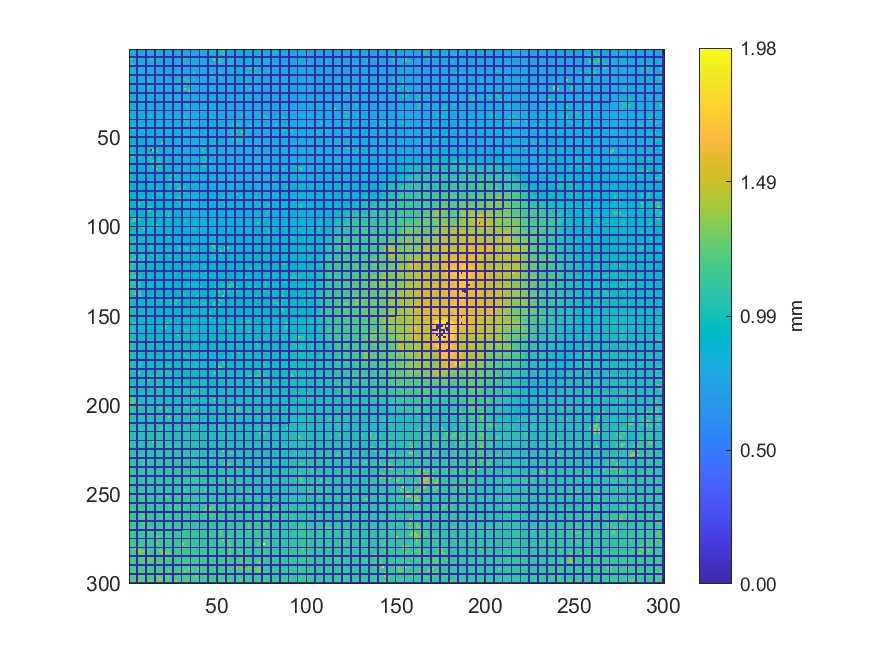

Data behind this chart, as committed beside it:
0.865474257436387, 0.793746961277742, 0.794006466068991, 0.791930427739, 0, 0.791903789829965, 0.791694982994622, 0.790436126970849, 0.787670080868101, 0, 0.785011445688883, 0.784081696734806, 0.78365978662718, 0.782305549703312, 0, 1.02381514446757, 0.788762235138555, 0.775121907137617, 0.774095058708669, 0, 0.773893985459821, 0.786513480043529, 1.11697908310066, 0.771936528789407
0.9176, 0.7951, 0.7936, 0.7937, 0, 0.7911, 0.7916, 0.7895, 0.789, 0, 0.787, 0.7875, 0.7865, 0.7859, 0, 0.776, 0.7771, 0.7769, 0.7761, 0, 0.7751, 0.7747, 0.7739, 0.7721
0.9715, 0.7973, 0.7949, 0.7948, 0, 0.7949, 0.7918, 0.7915, 0.7905, 0, 0.7893, 0.7883, 0.7864, 0.7858, 0, 0.9937, 0.7762, 0.7763, 0.7772, 0, 0.7736, 0.7733, 0.7743, 0.774
0.962, 0.9651, 0.7956, 0.7962, 0, 0.7967, 0.7933, 0.7948, 0.7923, 0, 0.7906, 0.7894, 0.7889, 0.7868, 0, 0.8202, 0.7768, 0.7774, 0.7779, 0, 0.7779, 0.7758, 0.7751, 0.7748
0, 0, 0, 0, 0, 0, 0, 0, 0, 0, 0, 0, 0, 0, 0, 0, 0, 0, 0, 0, 0, 0, 0, 0
1.017, 1.16, 0.7963, 0.7961, 0, 0.7966, 0.795, 0.7981, 0.7932, 0, 0.7949, 0.7924, 1.087, 1.087, 0, 0.7952, 1, 0.9619, 0.9621, 0, 0.7817, 0.7804, 0.7759, 0.7755
0.8287, 0.9583, 0.9174, 0.8041, 0, 0.7966, 0.8001, 0.7983, 0.7988, 0, 0.797, 1.173, 0.7934, 0.7919, 0, 1.095, 1.025, 0.7804, 0.9649, 0, 0.7812, 0.7801, 0.7797, 0.7764
0.8283, 0.8243, 1.013, 0.8054, 0, 0.804, 0.7989, 0.8004, 0.7994, 0, 0.7998, 0.8008, 0.7951, 0.7942, 0, 0.8012, 0.8028, 0.7834, 0.7832, 0, 0.7822, 0.7817, 0.7828, 0.7813
0.8782, 1.227, 0.8188, 0.9437, 0, 0.8043, 0.8036, 0.8008, 0.8007, 0, 0.802, 0.8009, 0.8005, 0.7957, 0, 0.7927, 0.9262, 0.8096, 0.7862, 0, 0.784, 0.7825, 0.7807, 0.7809
0, 0, 0, 0, 0, 0, 0, 0, 0, 0, 0, 0, 0, 0, 0, 0, 0, 0, 0, 0, 0, 0, 0, 0
0.9359, 0.9362, 0.816, 0.8167, 0, 0.8039, 0.8037, 0.8022, 0.8023, 0, 0.8008, 0.8027, 0.8006, 0.8003, 0, 0.7952, 0.9054, 0.8071, 0.7873, 0, 0.7893, 0.7849, 0.7822, 0.7821
0.8222, 0.9769, 1.216, 0.8148, 0, 1.184, 0.8046, 0.8053, 0.8021, 0, 0.8009, 0.8008, 0.801, 0.8001, 0, 0.7986, 0.798, 0.8967, 0.9222, 0, 0.7887, 0.7877, 0.7887, 0.7857
0.8309, 0.8237, 0.8228, 0.8213, 0, 0.8144, 0.8134, 0.807, 0.8063, 0, 0.804, 0.8029, 0.8014, 0.8004, 0, 0.7978, 0.8, 0.7991, 0.9141, 0, 0.7912, 0.7897, 0.79, 0.7844
0.8285, 0.8276, 0.8245, 0.825, 0, 0.8193, 0.8144, 0.8118, 0.8076, 0, 0.806, 0.8027, 0.8018, 0.8011, 0, 0.8, 0.7997, 0.7991, 0.7966, 0, 0.9954, 0.7894, 0.789, 0.7859
0, 0, 0, 0, 0, 0, 0, 0, 0, 0, 0, 0, 0, 0, 0, 0, 0, 0, 0, 0, 0, 0, 0, 0
1.03, 0.8688, 0.8263, 0.8244, 0, 0.8236, 0.8168, 0.8154, 0.8122, 0, 0.8074, 0.8048, 0.8043, 0.8039, 0, 0.7992, 0.799, 0.7996, 0.7978, 0, 0.7954, 0.8112, 0.7898, 0.7865
0.939, 0.9172, 0.839, 0.9688, 0, 0.8282, 0.8185, 0.8186, 0.8185, 0, 0.8967, 0.8065, 0.8058, 0.8041, 0, 0.7989, 0.8004, 0.7989, 0.7977, 0, 0.7977, 0.7966, 0.7963, 0.9704
0.8364, 0.8367, 0.8365, 0.9456, 0, 0.8246, 0.8226, 0.8189, 0.8201, 0, 1.153, 1.054, 0.8079, 0.8074, 0, 0.7997, 0.7994, 0.801, 0.7988, 0, 0.8009, 0.7997, 0.7991, 0.9852
0.8366, 0.8363, 0.8364, 0.8356, 0, 0.8301, 0.8222, 0.8218, 0.8206, 0, 0.8955, 0.8152, 0.8101, 0.8094, 0, 0.9903, 0.8014, 0.8006, 0.8001, 0, 0.7992, 0.7993, 0.8034, 0.8005
0, 0, 0, 0, 0, 0, 0, 0, 0, 0, 0, 0, 0, 0, 0, 0, 0, 0, 0, 0, 0, 0, 0, 0
0.8391, 0.8354, 0.8352, 0.8347, 0, 0.8296, 0.8279, 0.8273, 0.8249, 0, 0.8959, 0.8895, 0.8102, 0.8096, 0, 0.8093, 0.8071, 0.8096, 0.7903, 0, 0.8028, 0.8046, 0.8031, 0.8026
0.8389, 0.8374, 0.8325, 0.8332, 0, 0.8339, 0.8269, 0.8278, 0.8284, 0, 1.064, 1.093, 0.8163, 0.8096, 0, 0.8097, 0.8092, 0.8065, 0.807, 0, 0.806, 0.8065, 0.806, 0.804
0.8727, 0.8788, 0.8384, 0.8336, 0, 0.8333, 0.8293, 0.8299, 0.8293, 0, 1.096, 0.9055, 0.9027, 0.814, 0, 0.8124, 0.8073, 0.8083, 0.8089, 0, 0.8095, 0.8081, 0.8067, 0.8028
0.8458, 0.8981, 0.8399, 0.838, 0, 0.8337, 0.8319, 0.8304, 0.8302, 0, 0.8279, 1.081, 0.8813, 0.8167, 0, 0.8154, 0.8124, 0.8103, 0.8117, 0, 0.8096, 0.8097, 0.81, 0.8066
0, 0, 0, 0, 0, 0, 0, 0, 0, 0, 0, 0, 0, 0, 0, 0, 0, 0, 0, 0, 0, 0, 0, 0
0.8466, 0.8453, 0.8427, 0.8405, 0, 0.8375, 0.832, 0.8314, 0.8303, 0, 0.8303, 1.087, 1.096, 0.816, 0, 0.8157, 0.8128, 0.8134, 0.8137, 0, 0.8136, 0.8099, 0.8096, 0.8079
0.8492, 0.8465, 0.8446, 0.8443, 0, 0.8435, 0.8387, 0.8296, 0.831, 0, 0.8306, 0.9647, 0.9224, 0.883, 0, 0.8181, 0.8129, 0.8153, 0.8164, 0, 0.8161, 0.8155, 0.81, 0.8097
0.8483, 0.847, 0.8469, 0.8465, 0, 0.8476, 0.8855, 0.8324, 0.8306, 0, 0.8303, 0.8236, 0.825, 0.9145, 0, 0.9054, 0.8159, 0.8153, 0.8157, 0, 0.8165, 0.8152, 0.8133, 0.8135
0.8477, 0.8486, 0.8498, 0.8496, 0, 0.8484, 0.8985, 0.8325, 0.8313, 0, 0.831, 0.8244, 0.8247, 0.9534, 0, 0.8859, 0.8193, 0.8176, 0.8223, 0, 0.8214, 0.8172, 0.8166, 0.8118
0, 0, 0, 0, 0, 0, 0, 0, 0, 0, 0, 0, 0, 0, 0, 0, 0, 0, 0, 0, 0, 0, 0, 0
0.8473, 0.8489, 0.85, 0.8548, 0, 0.8516, 0.8483, 0.906, 0.8326, 0, 0.8311, 0.8315, 0.8315, 0.8425, 0, 0.9112, 0.8223, 0.824, 0.8214, 0, 0.8212, 0.8213, 0.817, 0.8154
0.8481, 0.8511, 0.8522, 0.8552, 0, 0.8522, 0.853, 0.8983, 0.8333, 0, 0.8306, 0.8312, 0.8332, 0.8343, 0, 0.8331, 0.8336, 0.8262, 0.8254, 0, 0.8249, 0.8242, 0.8223, 0.8175
0.8511, 1.009, 1.003, 0.8601, 0, 0.8586, 0.8539, 0.8533, 0.8502, 0, 0.8316, 0.832, 0.8336, 0.834, 0, 0.8334, 0.8318, 0.8311, 0.8275, 0, 0.8275, 0.8285, 0.8294, 0.8193
0.8452, 0.8491, 0.8546, 0.8559, 0, 0.8562, 0.8571, 0.8503, 0.8507, 0, 0.8771, 0.8323, 0.8336, 0.8341, 0, 0.8351, 0.8325, 0.8317, 0.8302, 0, 0.8313, 0.8304, 0.829, 0.9348
0, 0, 0, 0, 0, 0, 0, 0, 0, 0, 0, 0, 0, 0, 0, 0, 0, 0, 0, 0, 0, 0, 0, 0
0.8452, 0.9904, 0.855, 0.8554, 0, 0.8547, 0.86, 0.8576, 0.8532, 0, 0.8719, 0.9675, 0.835, 0.834, 0, 0.8338, 0.8333, 0.8327, 0.8313, 0, 0.8295, 0.8303, 0.8318, 0.831
0.8494, 0.8482, 0.8499, 0.8565, 0, 0.8569, 0.858, 0.859, 0.8555, 0, 0.8569, 0.8894, 0.8928, 0.8347, 0, 0.8342, 0.8339, 0.8334, 0.8333, 0, 0.8308, 0.8315, 0.8324, 0.8354
0.8345, 0.8432, 0.8547, 0.8563, 0, 0.8571, 0.8572, 0.8604, 0.8617, 0, 0.8593, 0.8616, 1.104, 0.8929, 0, 0.8361, 0.8345, 0.8347, 0.8344, 0, 0.8339, 0.8336, 0.8347, 0.8346
0.8409, 0.9494, 0.8506, 0.857, 0, 0.857, 0.8569, 0.858, 1.023, 0, 0.8599, 0.8614, 0.8609, 0.8723, 0, 0.9949, 0.8364, 0.8365, 0.8365, 0, 0.8355, 0.837, 0.839, 0.8346
0, 0, 0, 0, 0, 0, 0, 0, 0, 0, 0, 0, 0, 0, 0, 0, 0, 0, 0, 0, 0, 0, 0, 0
0.8459, 0.8458, 0.8511, 0.87, 0, 0.8583, 1.129, 0.8986, 0.8672, 0, 0.867, 0.8591, 0.861, 0.8546, 0, 0.854, 0.8391, 0.8382, 0.839, 0, 0.8381, 0.8392, 0.8391, 0.8378
0.8491, 0.8465, 0.8462, 0.8764, 0, 0.8883, 0.861, 0.8631, 0.8666, 0, 0.8681, 0.8679, 0.86, 0.8568, 0, 0.8527, 0.852, 0.8401, 0.8396, 0, 0.8387, 0.8375, 0.8428, 0.8418
0.855, 0.9134, 0.8488, 0.852, 0, 0.852, 0.8578, 0.8653, 0.8663, 0, 0.8704, 0.8694, 0.8639, 0.862, 0, 0.858, 0.8569, 0.8421, 0.8428, 0, 0.841, 0.8435, 0.8438, 0.8394
0.8564, 0.8568, 0.8518, 0.8522, 0, 0.8542, 1.131, 0.8617, 0.8676, 0, 0.8701, 0.8704, 0.8747, 0.8616, 0, 0.8615, 0.8569, 0.9671, 0.8445, 0, 0.8423, 0.8447, 0.8453, 0.8398
0, 0, 0, 0, 0, 0, 0, 0, 0, 0, 0, 0, 0, 0, 0, 0, 0, 0, 0, 0, 0, 0, 0, 0
0.8578, 0.8571, 0.8565, 0.855, 0, 0.8554, 0.8579, 0.8633, 0.8666, 0, 0.8703, 0.8738, 0.877, 0.8745, 0, 0.8652, 0.866, 0.8659, 0.9939, 0, 0.8408, 0.8408, 0.8469, 0.9642
0.8601, 0.8603, 0.8599, 0.8573, 0, 0.8572, 0.858, 0.8598, 0.8671, 0, 0.8716, 0.8744, 0.8754, 0.8756, 0, 0.8709, 0.8649, 0.8637, 0.9966, 0, 0.8492, 0.8498, 0.8493, 0.8486
0.8643, 0.8611, 0.8614, 0.8629, 0, 0.9027, 0.8632, 0.8614, 0.8655, 0, 0.8713, 0.8738, 0.8746, 0.8733, 0, 0.8694, 0.8697, 0.8602, 0.8602, 0, 0.8518, 0.8501, 0.8513, 0.8537
0.8662, 0.8641, 0.8629, 0.8634, 0, 0.8639, 0.863, 0.8626, 0.8613, 0, 0.8693, 0.8737, 0.8748, 0.8745, 0, 0.8731, 0.8652, 0.8644, 0.8594, 0, 0.8531, 0.8528, 0.8548, 0.8527
0, 0, 0, 0, 0, 0, 0, 0, 0, 0, 0, 0, 0, 0, 0, 0, 0, 0, 0, 0, 0, 0, 0, 0
0.8672, 0.8673, 0.8629, 0.8633, 0, 0.8669, 0.8686, 0.907, 0.8663, 0, 0.8701, 0.8704, 0.8736, 0.8737, 0, 0.8727, 0.8711, 0.8636, 0.8636, 0, 0.855, 0.8534, 0.8531, 0.8522
0.8666, 0.8672, 0.8643, 0.8631, 0, 0.8643, 0.869, 0.9067, 0.8691, 0, 0.8702, 0.8696, 0.8741, 0.8743, 0, 0.8713, 0.8712, 0.8691, 0.8648, 0, 0.8576, 0.8564, 0.8538, 0.8542
0.8677, 0.8685, 0.8677, 0.8649, 0, 0.8654, 0.8685, 0.8769, 0.8768, 0, 0.8702, 0.8709, 0.8728, 0.8721, 0, 0.8711, 0.8713, 0.8706, 1.294, 0, 0.8615, 0.8583, 0.8583, 0.8541
0.902, 1.001, 0.8675, 0.867, 0, 0.8665, 0.8721, 0.8795, 0.8804, 0, 0.9441, 1.002, 0.8769, 0.8712, 0, 0.87, 0.8691, 1.02, 0.8642, 0, 0.864, 0.8642, 0.8582, 0.857
0, 0, 0, 0, 0, 0, 0, 0, 0, 0, 0, 0, 0, 0, 0, 0, 0, 0, 0, 0, 0, 0, 0, 0
0.9437, 1.017, 0.9214, 0.8696, 0, 0.8722, 0.8723, 0.8835, 0.8824, 0, 0.8895, 1.062, 1.049, 0.9283, 0, 0.9972, 0.8689, 0.8695, 0.8629, 0, 0.8637, 0.8636, 0.8559, 0.8562
0.9928, 0.9962, 0.978, 0.8756, 0, 0.8711, 0.8733, 0.8738, 0.8886, 0, 0.8894, 1.068, 0.003772, 1.377, 0, 1.026, 0.8697, 0.8675, 0.8676, 0, 0.8643, 0.8645, 0.8644, 1.069
0.9953, 0.9949, 0.9987, 0.8778, 0, 0.873, 0.8747, 0.8741, 0.886, 0, 0.8867, 0.902, 0.9082, 1.141, 0, 1.142, 0.9922, 0.8658, 0.8662, 0, 0.8636, 0.8633, 0.9553, 0.8635
0.9972, 1.002, 0.9946, 0.8804, 0, 0.875, 0.8748, 0.8756, 0.8855, 0, 0.8883, 1.066, 0.9076, 0.9106, 0, 0.9523, 0.9891, 0.9885, 0.8664, 0, 0.8631, 0.8643, 0.8656, 0.8691
0, 0, 0, 0, 0, 0, 0, 0, 0, 0, 0, 0, 0, 0, 0, 0, 0, 0, 0, 0, 0, 0, 0, 0
0.8897, 1.104, 1.188, 0.8847, 0, 0.8794, 0.8734, 0.8727, 0.9376, 0, 0.9853, 0.9135, 1.21, 0.9114, 0, 0.9128, 0.9828, 0.8726, 0.867, 0, 0.863, 0.8655, 0.8659, 0.8652
... 239 more rows
